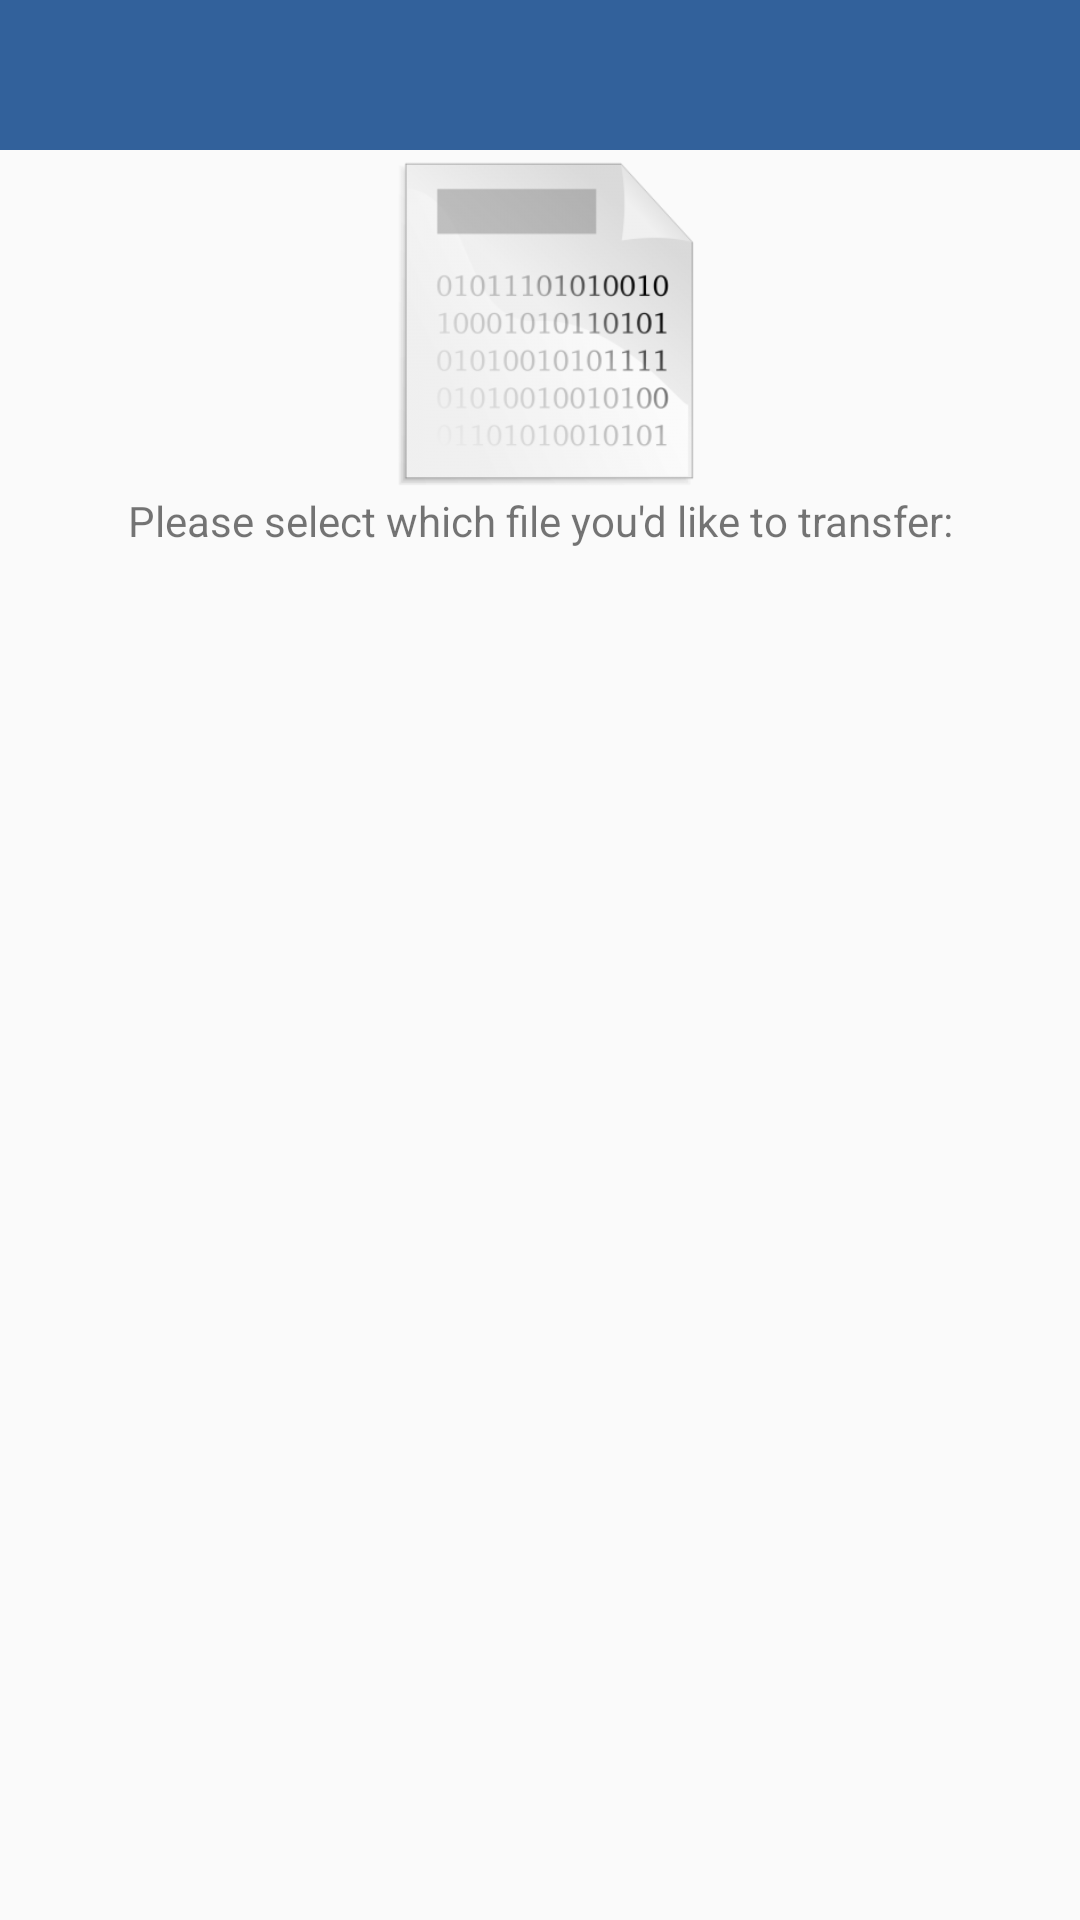

Android layout source for this screen:
<!-- AndroidManifest.xml: application theme AppTheme -->
<!-- res/layout/activity_file.xml -->
<?xml version="1.0" encoding="utf-8"?>
<LinearLayout xmlns:android="http://schemas.android.com/apk/res/android"
    xmlns:app="http://schemas.android.com/apk/res-auto"
    xmlns:tools="http://schemas.android.com/tools"
    android:layout_width="match_parent"
    android:layout_height="match_parent"
    tools:context="hu.ait.android.globusapp.FileActivity"
    android:orientation="vertical">

    <android.support.v7.widget.Toolbar
        android:id="@+id/toolbarFiles"
        android:layout_width="match_parent"
        android:layout_height="wrap_content"
        android:background="#32619B"
        app:theme="@style/ToolBarStyle" />

    <LinearLayout
        android:layout_width="match_parent"
        android:layout_height="wrap_content"
        android:orientation="horizontal"
        android:gravity="center">

        <ImageView
            android:layout_width="wrap_content"
            android:layout_height="114dp"
            android:maxHeight="20dp"
            android:src="@drawable/file" />

    </LinearLayout>
    <TextView
        android:gravity="center"
        android:id="@+id/tvFileInstruction"
        android:layout_width="match_parent"
        android:layout_height="wrap_content"
        android:text="@string/please_select_which_file_you_d_like_to_transfer"/>

    <include layout="@layout/file_scrolling"/>

</LinearLayout>
<!-- res/layout/file_scrolling.xml (included above) -->
<?xml version="1.0" encoding="utf-8"?>
<android.support.v7.widget.RecyclerView
    xmlns:android="http://schemas.android.com/apk/res/android"
    android:layout_width="match_parent"
    android:layout_height="match_parent"
    xmlns:app="http://schemas.android.com/apk/res-auto"
    android:id="@+id/recyclerViewFiles"
    app:layout_behavior="@string/appbar_scrolling_view_behavior"
    android:scrollbars="vertical"
    android:padding="20dp"
    android:paddingTop="100dp"/>
<!-- resources referenced by this layout -->
<resources>
  <!-- drawable file: png bitmap (drawable, 36301 bytes) -->
  <string name="please_select_which_file_you_d_like_to_transfer">Please select which file you\'d like to transfer:</string>
  <style name="ToolBarStyle" parent="Theme.AppCompat">
          <item name="actionMenuTextColor">#ffffff</item>
          <item name="actionBarSize">50dp</item>
      </style>
  <style name="AppTheme" parent="Theme.AppCompat.DayNight.NoActionBar">
          
          <item name="colorPrimary">@color/colorPrimary</item>
          <item name="colorPrimaryDark">@color/colorPrimaryDark</item>
          <item name="colorAccent">@color/colorAccent</item>
          
      </style>
  <!-- not gathered from this repository: default colours our renderer supplied (Android Studio template values) -->
  <color name="colorPrimary">#FF6200EE</color>
  <color name="colorPrimaryDark">#FF3700B3</color>
  <color name="colorAccent">#FF03DAC5</color>
</resources>
